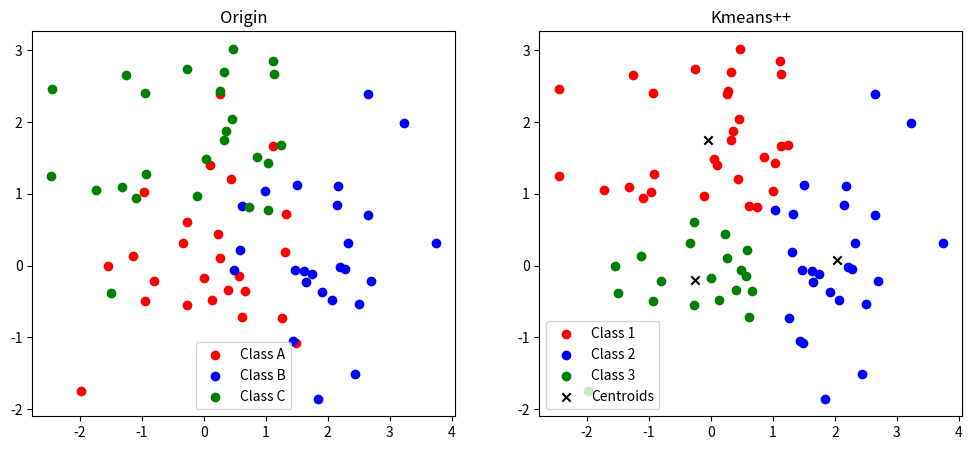

The script that saved this image:
import numpy as np
import matplotlib.pyplot as plt


def Gauss_data():
    # 设置均值和协方差矩阵
    meanA = np.array([0, 0])
    meanB = np.array([2, 0])
    meanC = np.array([0, 2])
    cov_matrixA = np.array([[1, 0], [0, 1]])
    cov_matrixB = np.array([[0.5, 0], [0, 1]])
    cov_matrixC = np.array([[1, 0.3], [0.3, 1]])
    num_samples = 25

    # 生成随机数据点
    np.random.seed(10)
    random_pointA = np.random.multivariate_normal(meanA, cov_matrixA, num_samples)
    random_pointB = np.random.multivariate_normal(meanB, cov_matrixB, num_samples)
    random_pointC = np.random.multivariate_normal(meanC, cov_matrixC, num_samples)
    return random_pointA, random_pointB, random_pointC


random_pointA, random_pointB, random_pointC = Gauss_data()
dataset = np.vstack((random_pointA, random_pointB, random_pointC))
k = 3


class kmeans:
    # 数据集和分成k类
    def __init__(self, dataset, k):
        self.dataset = dataset
        self.k = k
        self.num_data = len(self.dataset)

    def Random_init(self):
        # 随机选择k个初始点
        indices = np.random.choice(self.num_data, self.k, replace=False)
        initial_points = self.dataset[indices]
        return initial_points

    def furtherst_init(self):
        indices = np.random.choice(self.num_data, 1, replace=False)
        initial_points = self.dataset[indices]
        initial_points = np.reshape(initial_points, (1, -1))

        for _ in range(1, self.k):
            distances = np.zeros(self.num_data)
            for i in range(self.num_data):
                point_distances = np.linalg.norm(self.dataset[i] - initial_points, axis=1)
                distances[i] = np.min(point_distances)

            farthest_point_index = np.argmax(distances)
            farthest_point = self.dataset[farthest_point_index]

            initial_points = np.vstack((initial_points, farthest_point))

        return initial_points

    def kmeans_add_init(self):
        # 随机选择第一个初始点
        init_index = np.random.choice(self.num_data, 1, replace=False)
        init_point = self.dataset[init_index]

        for _ in range(1, self.k):
            distances = np.zeros(self.num_data)
            for i in range(self.num_data):
                point_distances = np.linalg.norm(self.dataset[i] - init_point, axis=1)
                distances[i] = np.min(point_distances)

            prob = distances / np.sum(distances)  # 计算每个样本被选择为新的初始点的概率
            next_index = np.random.choice(self.num_data, 1, p=prob)  # 根据概率随机选择一个样本
            next_point = self.dataset[next_index]

            initial_points = np.vstack((init_point, next_point))

        return initial_points

    # 寻找距离其他中心点最短的距离
    def find_close(self, center):
        close_id = np.zeros((self.num_data, 1))
        for data_index in range(self.num_data):
            distances = np.linalg.norm(self.dataset[data_index] - center, axis=1)
            closest_center_index = np.argmin(distances)
            close_id[data_index] = closest_center_index
        return close_id

    # 更新中心点的位置
    def update(self, close_id):
        center_update = np.zeros((self.k, self.dataset.shape[1]))  # 初始化更新后的中心点

        for i in range(self.k):
            # 找到属于第i个簇的数据点的索引
            cluster_indices = np.where(close_id == i)[0]

            if len(cluster_indices) > 0:
                # 计算该簇内所有数据点的均值作为新的中心点位置
                center_update[i] = np.mean(self.dataset[cluster_indices], axis=0)  # axis = 0表示按列求平均值

        return center_update

    def train(self, epoch):
        # # Random方法选择初始点
        # center = self.Random_init()

        # # 最远法选择初始点
        # center = self.furtherst_init()
        # k_means++方法找初始点
        center = self.kmeans_add_init()
        # 找这七十五个点到哪个中心点距离最近，初始矩阵75*1
        for _ in range(epoch):
            close_id = self.find_close(center)
            # 更新中心点的位置
            center = self.update(close_id)

        return center, close_id


MyKmeans = kmeans(dataset, k)
center, close_id = MyKmeans.train(epoch=1000)

# 画原始点分布
plt.figure(figsize=(12, 5))

plt.subplot(1, 2, 1)
plt.title('Origin')
plt.scatter(random_pointA[:, 0], random_pointA[:, 1], c='red', label='Class A')
plt.scatter(random_pointB[:, 0], random_pointB[:, 1], c='blue', label='Class B')
plt.scatter(random_pointC[:, 0], random_pointC[:, 1], c='green', label='Class C')
plt.legend(loc='best')

# 可视化分类结果
colors = ['red', 'blue', 'green']

plt.subplot(1, 2, 2)
# plt.title('Radom Init Kmeans')
# plt.title('Farthest Init Kmeans')
plt.title('Kmeans++')
for i in range(k):
    cluster_indices = np.where(close_id == i)[0]
    plt.scatter(dataset[cluster_indices, 0], dataset[cluster_indices, 1], c=colors[i], label='Class {}'.format(i + 1))

plt.scatter(center[:, 0], center[:, 1], c='black', marker='x', label='Centroids')
plt.legend(loc='best')
plt.show()
